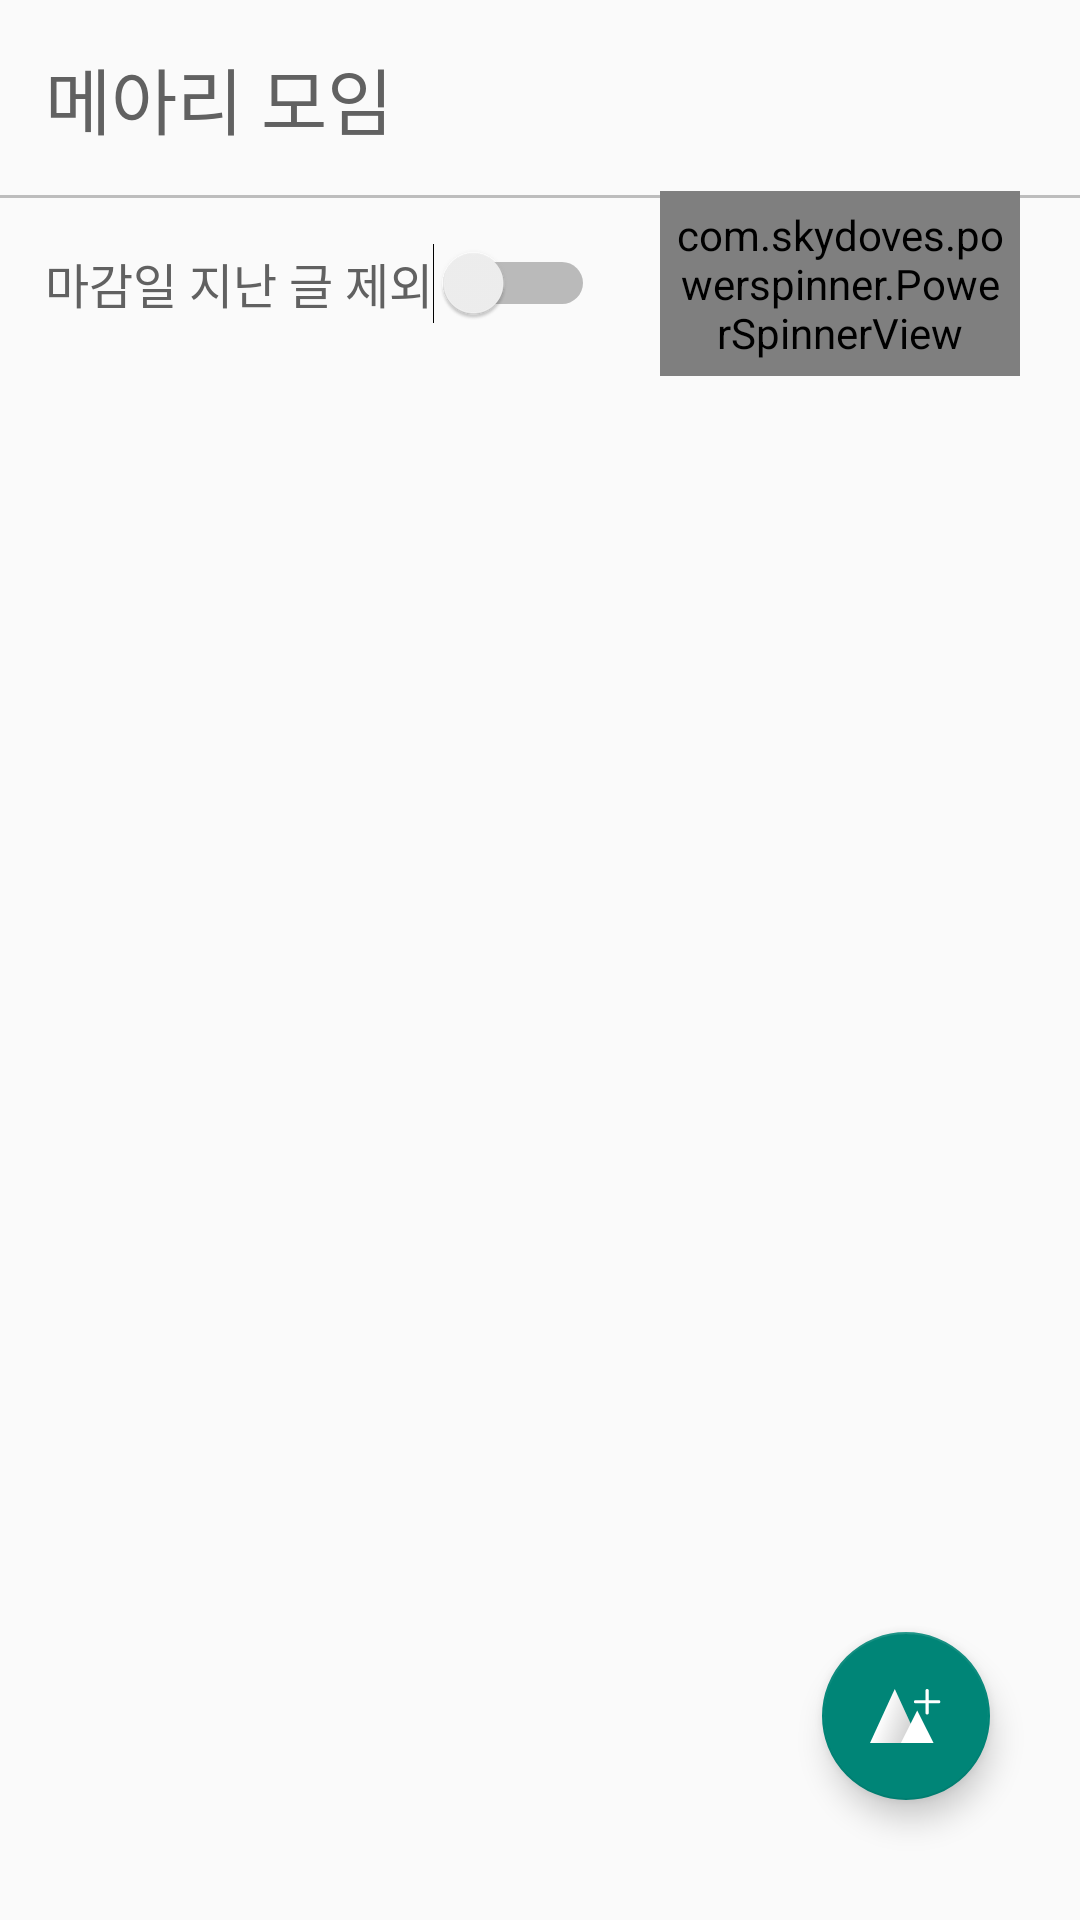

Layout XML and referenced resources for this Android screen:
<!-- AndroidManifest.xml: application theme Theme.SanSanInfo -->
<!-- res/layout/fragment_community_page.xml -->
<?xml version="1.0" encoding="utf-8"?>
<androidx.constraintlayout.widget.ConstraintLayout xmlns:android="http://schemas.android.com/apk/res/android"
    xmlns:app="http://schemas.android.com/apk/res-auto"
    xmlns:tools="http://schemas.android.com/tools"
    android:layout_width="match_parent"
    android:layout_height="match_parent"
    tools:context=".communitypage.CommunityPageFragment">

    <View
        android:id="@+id/view6"
        android:layout_width="match_parent"
        android:layout_height="1dp"
        android:layout_marginTop="15dp"
        android:background="@color/grey_400"
        app:layout_constraintEnd_toEndOf="parent"
        app:layout_constraintStart_toStartOf="parent"
        app:layout_constraintTop_toBottomOf="@+id/community_tv_title" />

    <Switch
        android:id="@+id/community_switch"
        style="@style/RegularText"
        android:layout_width="wrap_content"
        android:layout_height="wrap_content"
        android:layout_marginTop="15dp"
        android:text="마감일 지난 글 제외"
        android:textColor="@color/grey_700"
        app:layout_constraintStart_toStartOf="@+id/community_tv_title"
        app:layout_constraintTop_toBottomOf="@+id/view6"
        tools:ignore="MissingConstraints,UseSwitchCompatOrMaterialXml" />

    <TextView
        android:id="@+id/community_tv_title"
        style="@style/PageTitle"
        android:layout_width="wrap_content"
        android:layout_height="wrap_content"
        android:layout_marginStart="15dp"
        android:layout_marginTop="15dp"
        android:text="메아리 모임"
        app:layout_constraintStart_toStartOf="parent"
        app:layout_constraintTop_toTopOf="parent" />

    <com.skydoves.powerspinner.PowerSpinnerView
        android:id="@+id/community_spinner"
        style="@style/RegularText"
        android:layout_width="120dp"
        android:layout_height="wrap_content"
        android:layout_marginEnd="20dp"
        android:background="@drawable/community_page_sort"
        android:gravity="center"
        android:hint="정렬 기준"
        android:padding="5dp"
        android:textColorHint="@color/new_black"
        android:visibility="visible"
        app:layout_constraintBottom_toBottomOf="@+id/community_switch"
        app:layout_constraintEnd_toEndOf="parent"
        app:layout_constraintTop_toTopOf="@+id/community_switch"
        app:spinner_arrow_gravity="end"
        app:spinner_arrow_tint="@color/new_black"
        app:spinner_divider_color="@color/light_grey"
        app:spinner_divider_show="true"
        app:spinner_divider_size="1dp"
        app:spinner_item_array="@array/sort"
        app:spinner_item_height="33dp"
        app:spinner_popup_animation="dropdown"
        app:spinner_popup_background="@color/white"
        app:spinner_selected_item_background="#008577" />


    <androidx.recyclerview.widget.RecyclerView
        android:id="@+id/community_page_recyclerview"
        android:layout_width="match_parent"
        android:layout_height="0dp"
        android:layout_marginTop="10dp"
        app:layout_constraintBottom_toBottomOf="parent"
        app:layout_constraintEnd_toEndOf="parent"
        app:layout_constraintStart_toStartOf="parent"
        app:layout_constraintTop_toBottomOf="@+id/community_spinner"
        tools:listitem="@layout/community_page_item" />

    <com.google.android.material.floatingactionbutton.FloatingActionButton
        android:id="@+id/community_page_fab"
        android:layout_width="wrap_content"
        android:layout_height="wrap_content"
        android:layout_marginEnd="30dp"
        android:layout_marginBottom="40dp"
        android:elevation="30dp"
        android:src="@drawable/ic_logo_plus_white"
        app:layout_constraintBottom_toBottomOf="parent"
        app:layout_constraintEnd_toEndOf="parent" />

</androidx.constraintlayout.widget.ConstraintLayout>
<!-- res/layout/community_page_item.xml (included above) -->
<?xml version="1.0" encoding="utf-8"?>
<androidx.constraintlayout.widget.ConstraintLayout xmlns:android="http://schemas.android.com/apk/res/android"
    xmlns:app="http://schemas.android.com/apk/res-auto"
    xmlns:tools="http://schemas.android.com/tools"
    android:id="@+id/community_item_cl"
    android:layout_width="match_parent"
    android:layout_height="wrap_content"
    android:clickable="true"
    android:focusable="true"
    android:paddingHorizontal="20dp">

    <androidx.cardview.widget.CardView
        android:id="@+id/community_page_cv_cardview"
        android:layout_width="120dp"
        android:layout_height="110dp"
        android:layout_marginTop="10dp"
        app:cardCornerRadius="13dp"
        app:layout_constraintStart_toStartOf="parent"
        app:layout_constraintTop_toTopOf="parent">

        <ImageView
            android:id="@+id/community_item_iv_image"
            android:layout_width="120dp"
            android:layout_height="110dp"
            android:adjustViewBounds="true"
            android:scaleType="centerCrop"
            tools:src="@drawable/ic_gallery2" />

        <View
            android:id="@+id/view5"
            android:layout_width="120dp"
            android:layout_height="110dp"
            android:background="@drawable/community_page_item_opercity" />

        <TextView
            android:id="@+id/community_item_tv_dday"
            android:layout_width="wrap_content"
            android:layout_height="wrap_content"
            android:layout_gravity="center"
            android:fontFamily="@font/pretendard_bold"
            android:text="D - 2"
            android:textColor="@color/white"
            android:textSize="30sp"
            android:textStyle="bold" />

    </androidx.cardview.widget.CardView>

    <TextView
        android:id="@+id/community_item_tv_title"
        style="@style/Title"
        android:layout_width="0dp"
        android:layout_height="wrap_content"
        android:layout_marginStart="10dp"
        android:layout_marginEnd="10dp"
        android:ellipsize="end"
        android:maxLines="2"
        android:text="북한산 등반 할 파티원 구합니다~~~ 북한산 등반 할 파티원 구합니다~~~"
        app:layout_constraintEnd_toEndOf="parent"
        app:layout_constraintStart_toEndOf="@+id/community_page_cv_cardview"
        app:layout_constraintTop_toTopOf="@+id/community_page_cv_cardview" />

    <TextView
        android:id="@+id/community_item_tv_mnt"
        android:layout_width="wrap_content"
        android:layout_height="wrap_content"
        android:text="북한산"
        android:textStyle="bold"
        app:layout_constraintStart_toStartOf="@+id/community_item_tv_title"
        app:layout_constraintTop_toBottomOf="@+id/community_item_tv_title" />

    <TextView
        android:id="@+id/community_item_tv_nickname"
        style="@style/RegularText"
        android:layout_width="wrap_content"
        android:layout_height="wrap_content"
        android:text="북한산날다람쥐"
        android:textSize="13sp"
        app:layout_constraintBottom_toTopOf="@+id/community_item_tv_date"
        app:layout_constraintStart_toStartOf="@+id/community_item_tv_mnt" />

    <TextView
        android:id="@+id/community_item_tv_date"
        style="@style/SmallText"
        android:layout_width="wrap_content"
        android:layout_height="wrap_content"
        android:layout_marginBottom="5dp"
        android:text="2023.10.10"
        android:textSize="11dp"
        app:layout_constraintBottom_toBottomOf="@+id/community_page_cv_cardview"
        app:layout_constraintStart_toStartOf="@+id/community_item_tv_nickname" />

    <ImageView
        android:id="@+id/community_item_iv_like"
        android:layout_width="wrap_content"
        android:layout_height="wrap_content"
        android:layout_marginEnd="5dp"
        app:layout_constraintBottom_toBottomOf="@+id/community_item_tv_like_amount"
        app:layout_constraintEnd_toStartOf="@+id/community_item_tv_like_amount"
        app:layout_constraintTop_toTopOf="@+id/community_item_tv_like_amount"
        app:srcCompat="@drawable/ic_handshake" />

    <TextView
        android:id="@+id/community_item_tv_like_amount"
        style="@style/RegularText"
        android:layout_width="wrap_content"
        android:layout_height="wrap_content"
        android:layout_marginEnd="40dp"
        android:text="0"
        app:layout_constraintBottom_toBottomOf="@+id/community_item_tv_date"
        app:layout_constraintEnd_toEndOf="@+id/view"
        app:layout_constraintTop_toTopOf="@+id/community_item_tv_date" />

    <View
        android:id="@+id/view"
        android:layout_width="400dp"
        android:layout_height="1dp"
        android:layout_marginTop="10dp"
        android:background="@color/dark_grey"
        app:layout_constraintEnd_toEndOf="parent"
        app:layout_constraintStart_toStartOf="parent"
        app:layout_constraintTop_toBottomOf="@+id/community_page_cv_cardview" />

</androidx.constraintlayout.widget.ConstraintLayout>
<!-- resources referenced by this layout -->
<resources>
  <string-array name="sort">
          <item>최신순</item>
          <item>인기순</item>
          <item>마감일 순</item>
          <item>내 글 순</item>
      </string-array>
  <color name="dark_grey">#808080</color>
  <color name="grey_400">#BDBDBD</color>
  <color name="grey_700">#616161</color>
  <color name="light_grey">#d2d2d2</color>
  <color name="new_black">#4A4A4A</color>
  <color name="white">#FFFFFFFF</color>
  <!-- drawable community_page_item_opercity (drawable) -->
  <?xml version="1.0" encoding="utf-8"?>
  <shape xmlns:android="http://schemas.android.com/apk/res/android">
      <solid android:color="#80000000"/>
      <corners android:radius="10dp"/>
  
  </shape>
  <!-- drawable community_page_sort (drawable) -->
  <?xml version="1.0" encoding="utf-8"?>
  <shape xmlns:android="http://schemas.android.com/apk/res/android">
      <corners android:radius="11dp" />
      <stroke android:width="1dp"
          android:color="@color/grey_400"/>
  </shape>
  <!-- drawable ic_gallery2 (drawable) -->
  <vector xmlns:android="http://schemas.android.com/apk/res/android"
      android:width="60dp"
      android:height="60dp"
      android:viewportWidth="60"
      android:viewportHeight="60">
    <path
        android:pathData="M52.556,1H7.444C3.885,1 1,3.885 1,7.444V52.556C1,56.115 3.885,59 7.444,59H52.556C56.115,59 59,56.115 59,52.556V7.444C59,3.885 56.115,1 52.556,1Z"
        android:strokeLineJoin="round"
        android:strokeWidth="2"
        android:fillColor="#00000000"
        android:strokeColor="#808080"
        android:strokeLineCap="round"/>
    <path
        android:pathData="M18.722,23.556C21.392,23.556 23.556,21.392 23.556,18.722C23.556,16.053 21.392,13.889 18.722,13.889C16.053,13.889 13.889,16.053 13.889,18.722C13.889,21.392 16.053,23.556 18.722,23.556Z"
        android:strokeLineJoin="round"
        android:strokeWidth="2"
        android:fillColor="#00000000"
        android:strokeColor="#808080"
        android:strokeLineCap="round"/>
    <path
        android:pathData="M59,39.667L42.889,23.556L7.444,59"
        android:strokeLineJoin="round"
        android:strokeWidth="2"
        android:fillColor="#00000000"
        android:strokeColor="#808080"
        android:strokeLineCap="round"/>
  </vector>
  <style name="PageTitle">
          <item name="android:fontFamily">@font/pretendard_black</item>
          <item name="android:textSize">24dp</item>
      </style>
  <style name="RegularText">
          <item name="android:fontFamily">@font/pretendard_regular</item>
          <item name="android:textSize">16dp</item>
      </style>
  <style name="SmallText">
          <item name="android:fontFamily">@font/pretendard_light</item>
          <item name="android:textSize">8dp</item>
      </style>
  <style name="Title">
          <item name="android:fontFamily">@font/pretendard_bold</item>
          <item name="android:textSize">18dp</item>
      </style>
  <style name="Theme.SanSanInfo" parent="Base.Theme.SanSanInfo" />
  <style name="Base.Theme.SanSanInfo" parent="Theme.AppCompat.DayNight.NoActionBar">
          
          <item name="android:textColor">@color/grey_700</item>
          <item name="android:textColorHint">#808080</item>
      </style>
</resources>
